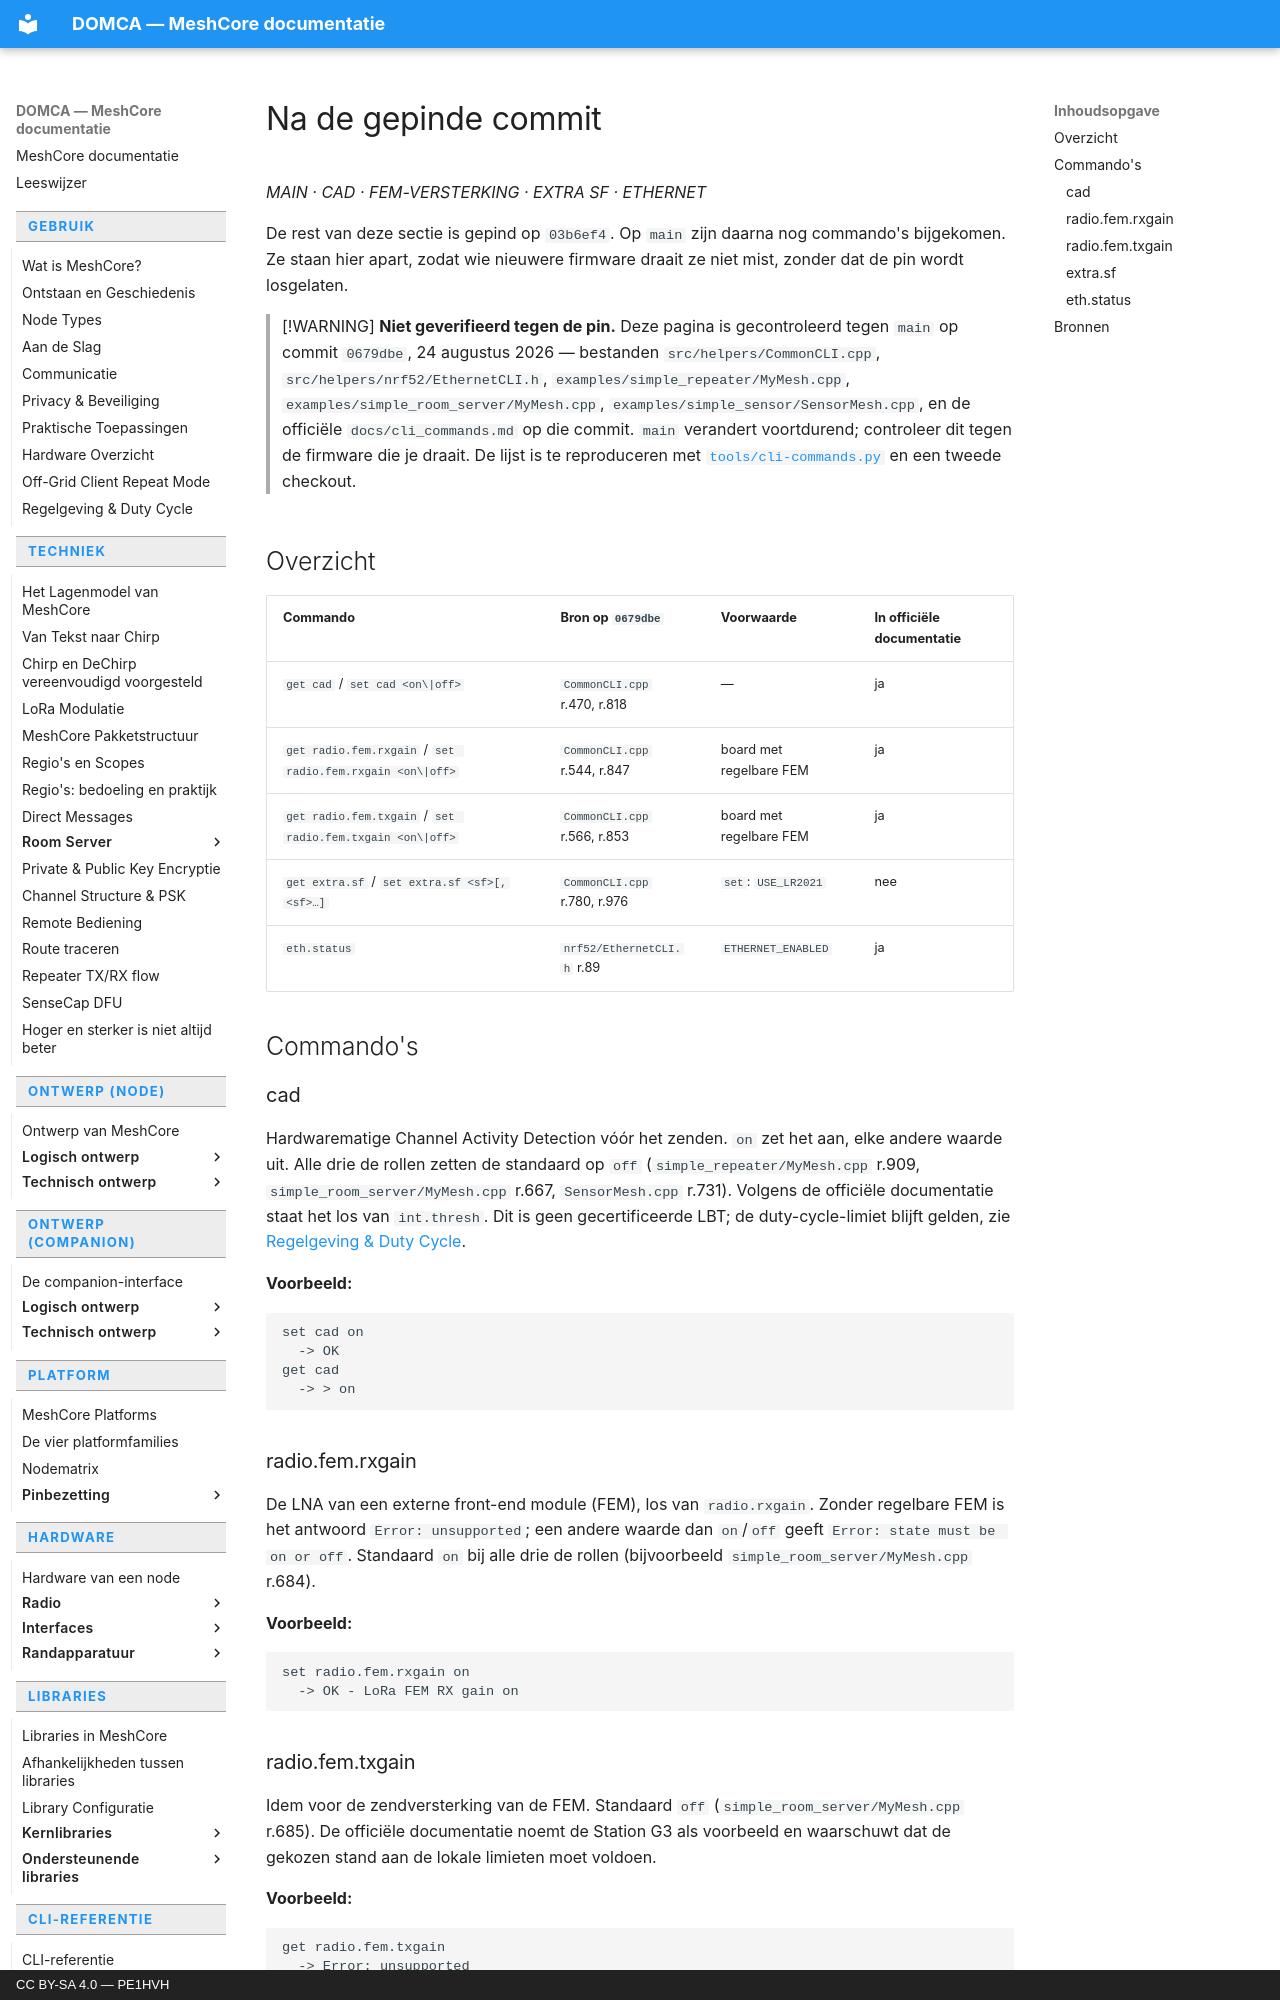

repository: pe1hvh/meshcore-docs · page: nl/cli/after-pinned-commit/index.html · generator: mkdocs · copyright: CC BY-SA 4.0 — PE1HVH

# Na de gepinde commit

*MAIN · CAD · FEM-VERSTERKING · EXTRA SF · ETHERNET*

De rest van deze sectie is gepind op `03b6ef4`. Op `main` zijn daarna nog
commando's bijgekomen. Ze staan hier apart, zodat wie nieuwere firmware draait
ze niet mist, zonder dat de pin wordt losgelaten.

> [!WARNING]
> **Niet geverifieerd tegen de pin.** Deze pagina is gecontroleerd tegen `main`
> op commit `0679dbe`, 24 augustus 2026 — bestanden `src/helpers/CommonCLI.cpp`,
> `src/helpers/nrf52/EthernetCLI.h`, `examples/simple_repeater/MyMesh.cpp`,
> `examples/simple_room_server/MyMesh.cpp`,
> `examples/simple_sensor/SensorMesh.cpp`, en de officiële
> `docs/cli_commands.md` op die commit. `main` verandert voortdurend; controleer
> dit tegen de firmware die je draait. De lijst is te reproduceren met
> [`tools/cli-commands.py`](https://github.com/pe1hvh/meshcore-docs/blob/main/tools/cli-commands.py) en een tweede checkout.

## Overzicht

| Commando | Bron op `0679dbe` | Voorwaarde | In officiële documentatie |
|---|---|---|---|
| `get cad` / `set cad <on\|off>` | `CommonCLI.cpp` r.470, r.818 | — | ja |
| `get radio.fem.rxgain` / `set radio.fem.rxgain <on\|off>` | `CommonCLI.cpp` r.544, r.847 | board met regelbare FEM | ja |
| `get radio.fem.txgain` / `set radio.fem.txgain <on\|off>` | `CommonCLI.cpp` r.566, r.853 | board met regelbare FEM | ja |
| `get extra.sf` / `set extra.sf <sf>[,<sf>…]` | `CommonCLI.cpp` r.780, r.976 | `set`: `USE_LR2021` | nee |
| `eth.status` | `nrf52/EthernetCLI.h` r.89 | `ETHERNET_ENABLED` | ja |

## Commando's

### cad

Hardwarematige Channel Activity Detection vóór het zenden. `on` zet het aan,
elke andere waarde uit. Alle drie de rollen zetten de standaard op `off`
(`simple_repeater/MyMesh.cpp` r.909, `simple_room_server/MyMesh.cpp` r.667,
`SensorMesh.cpp` r.731). Volgens de officiële documentatie staat het los van
`int.thresh`. Dit is geen gecertificeerde LBT; de duty-cycle-limiet blijft
gelden, zie [Regelgeving & Duty Cycle](../usage/regulations.md).

**Voorbeeld:**

```text
set cad on
  -> OK
get cad
  -> > on
```

### radio.fem.rxgain

De LNA van een externe front-end module (FEM), los van `radio.rxgain`. Zonder
regelbare FEM is het antwoord `Error: unsupported`; een andere waarde dan
`on`/`off` geeft `Error: state must be on or off`. Standaard `on` bij alle drie
de rollen (bijvoorbeeld `simple_room_server/MyMesh.cpp` r.684).

**Voorbeeld:**

```text
set radio.fem.rxgain on
  -> OK - LoRa FEM RX gain on
```

### radio.fem.txgain

Idem voor de zendversterking van de FEM. Standaard `off`
(`simple_room_server/MyMesh.cpp` r.685). De officiële documentatie noemt de
Station G3 als voorbeeld en waarschuwt dat de gekozen stand aan de lokale
limieten moet voldoen.

**Voorbeeld:**

```text
get radio.fem.txgain
  -> Error: unsupported
```
